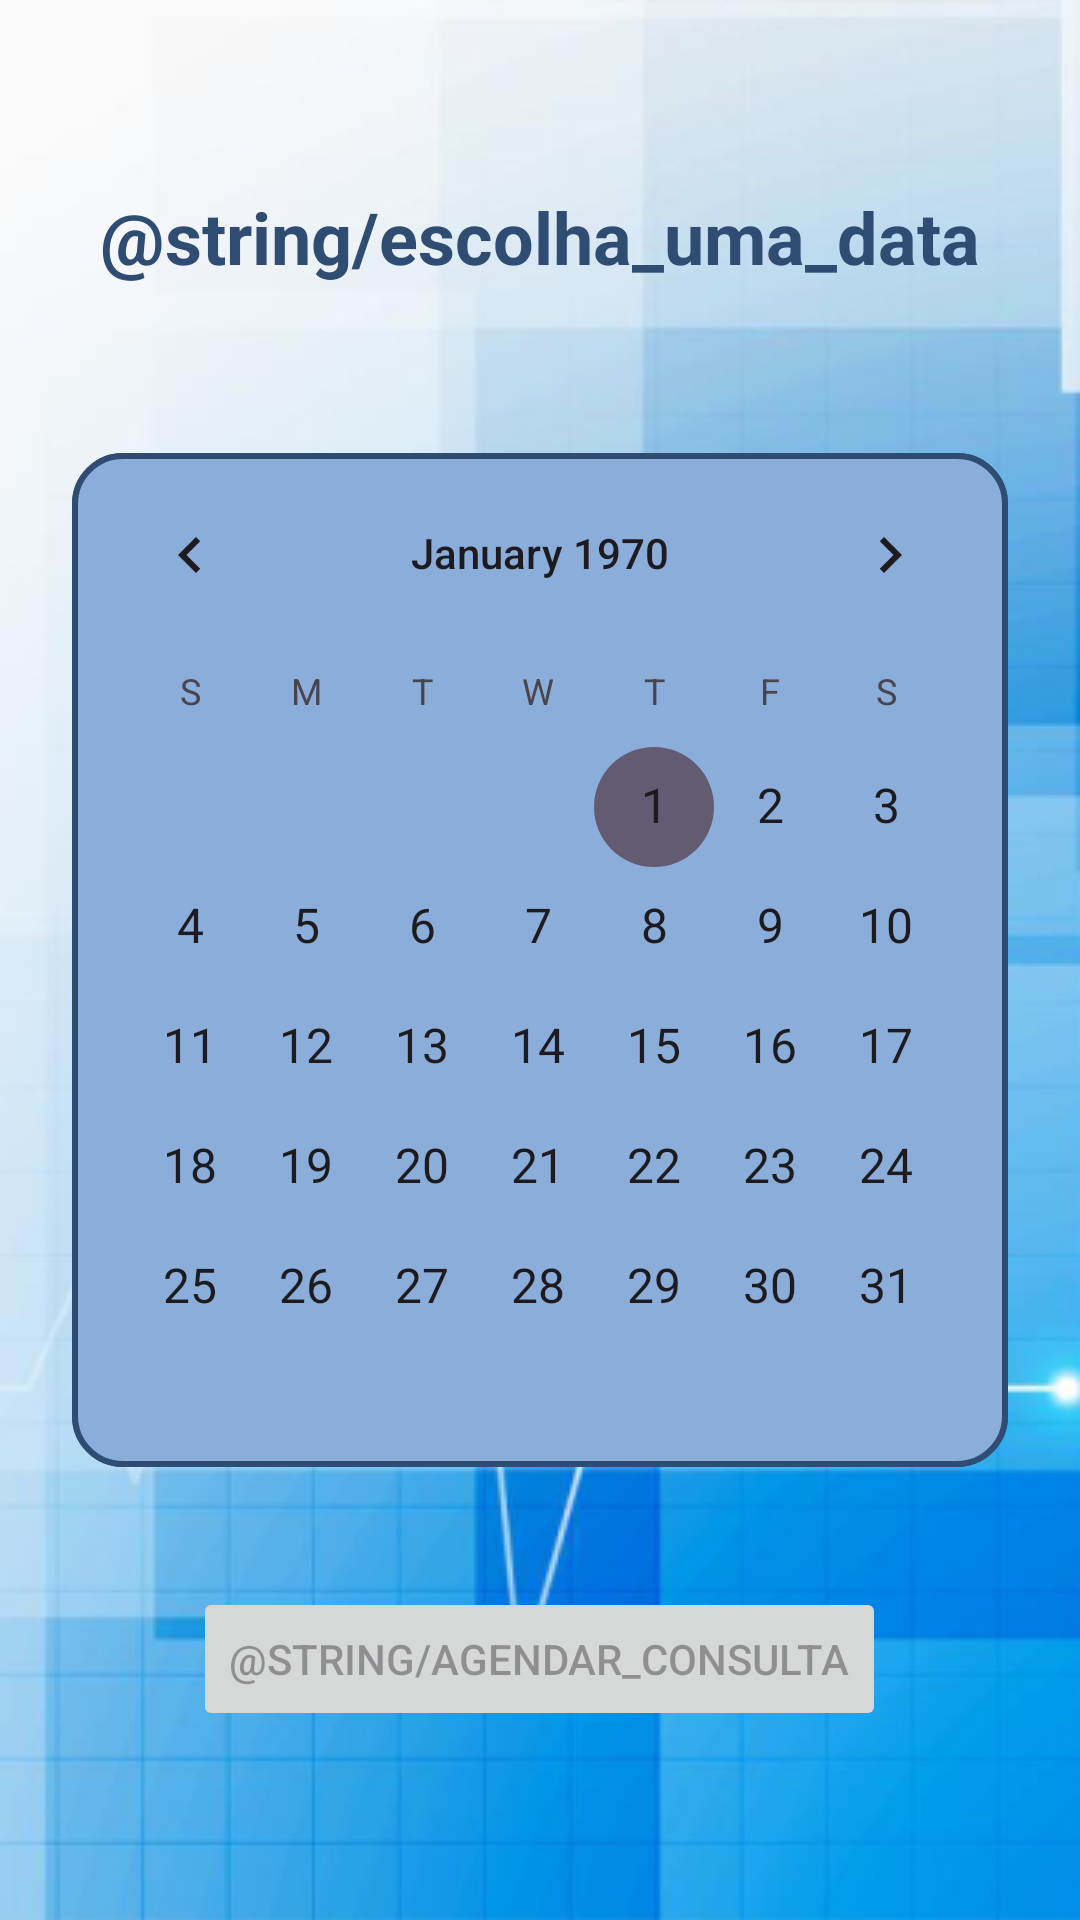

Reconstruct the res/layout file that produces this screen, plus the resources it refers to.
<!-- AndroidManifest.xml: application theme Theme.ProjetoIntegradorUbs -->
<!-- res/layout/activity_calendar.xml -->
<?xml version="1.0" encoding="utf-8"?>
<LinearLayout xmlns:android="http://schemas.android.com/apk/res/android"
    xmlns:tools="http://schemas.android.com/tools"
    android:id="@+id/main"
    android:layout_width="match_parent"
    android:layout_height="match_parent"
    android:background="@drawable/background"
    android:orientation="vertical"
    android:gravity="center"
    android:padding="16dp"
    tools:context=".CalendarActivity">

    <TextView
        android:id="@+id/textView_chooseDate"
        android:layout_width="match_parent"
        android:layout_height="wrap_content"
        android:layout_marginBottom="48dp"
        android:gravity="center"
        android:text="@string/escolha_uma_data"
        android:textStyle="bold"
        android:textColor="@color/navy_blue"
        android:textSize="24sp" />

    
    <CalendarView
        android:id="@+id/calendarView"
        android:layout_width="match_parent"
        android:layout_height="wrap_content"
        android:layout_margin="8dp"
        android:background="@drawable/calendar_view"
        android:dateTextAppearance="@style/DateTextStyle"
        android:showWeekNumber="false" />

    
    <Button
        android:id="@+id/buttonSchedule"
        android:layout_width="wrap_content"
        android:layout_height="wrap_content"
        android:layout_marginTop="32dp"
        android:enabled="false"
        android:text="@string/agendar_consulta" /> 

</LinearLayout>
<!-- resources referenced by this layout -->
<resources>
  <color name="navy_blue">#2F4C73</color>
  <!-- drawable background: png bitmap (drawable, 138566 bytes) -->
  <!-- drawable calendar_view (drawable) -->
  <?xml version="1.0" encoding="utf-8"?>
  <shape xmlns:android="http://schemas.android.com/apk/res/android">
      <corners
          android:radius="16dp"
          />
      <solid
          android:color="@color/light_blue"
          />
      <stroke
          android:width="2dp"
          android:color="@color/navy_blue"
          />
  </shape>
  <style name="DateTextStyle" parent="TextAppearance.AppCompat">
          <item name="android:textSize">16sp</item>
      </style>
  <style name="Theme.ProjetoIntegradorUbs" parent="Base.Theme.ProjetoIntegradorUbs" />
  <color name="light_blue">#8BADD9</color>
  <style name="Base.Theme.ProjetoIntegradorUbs" parent="Theme.Material3.DayNight.NoActionBar">
          
          
      </style>
</resources>
